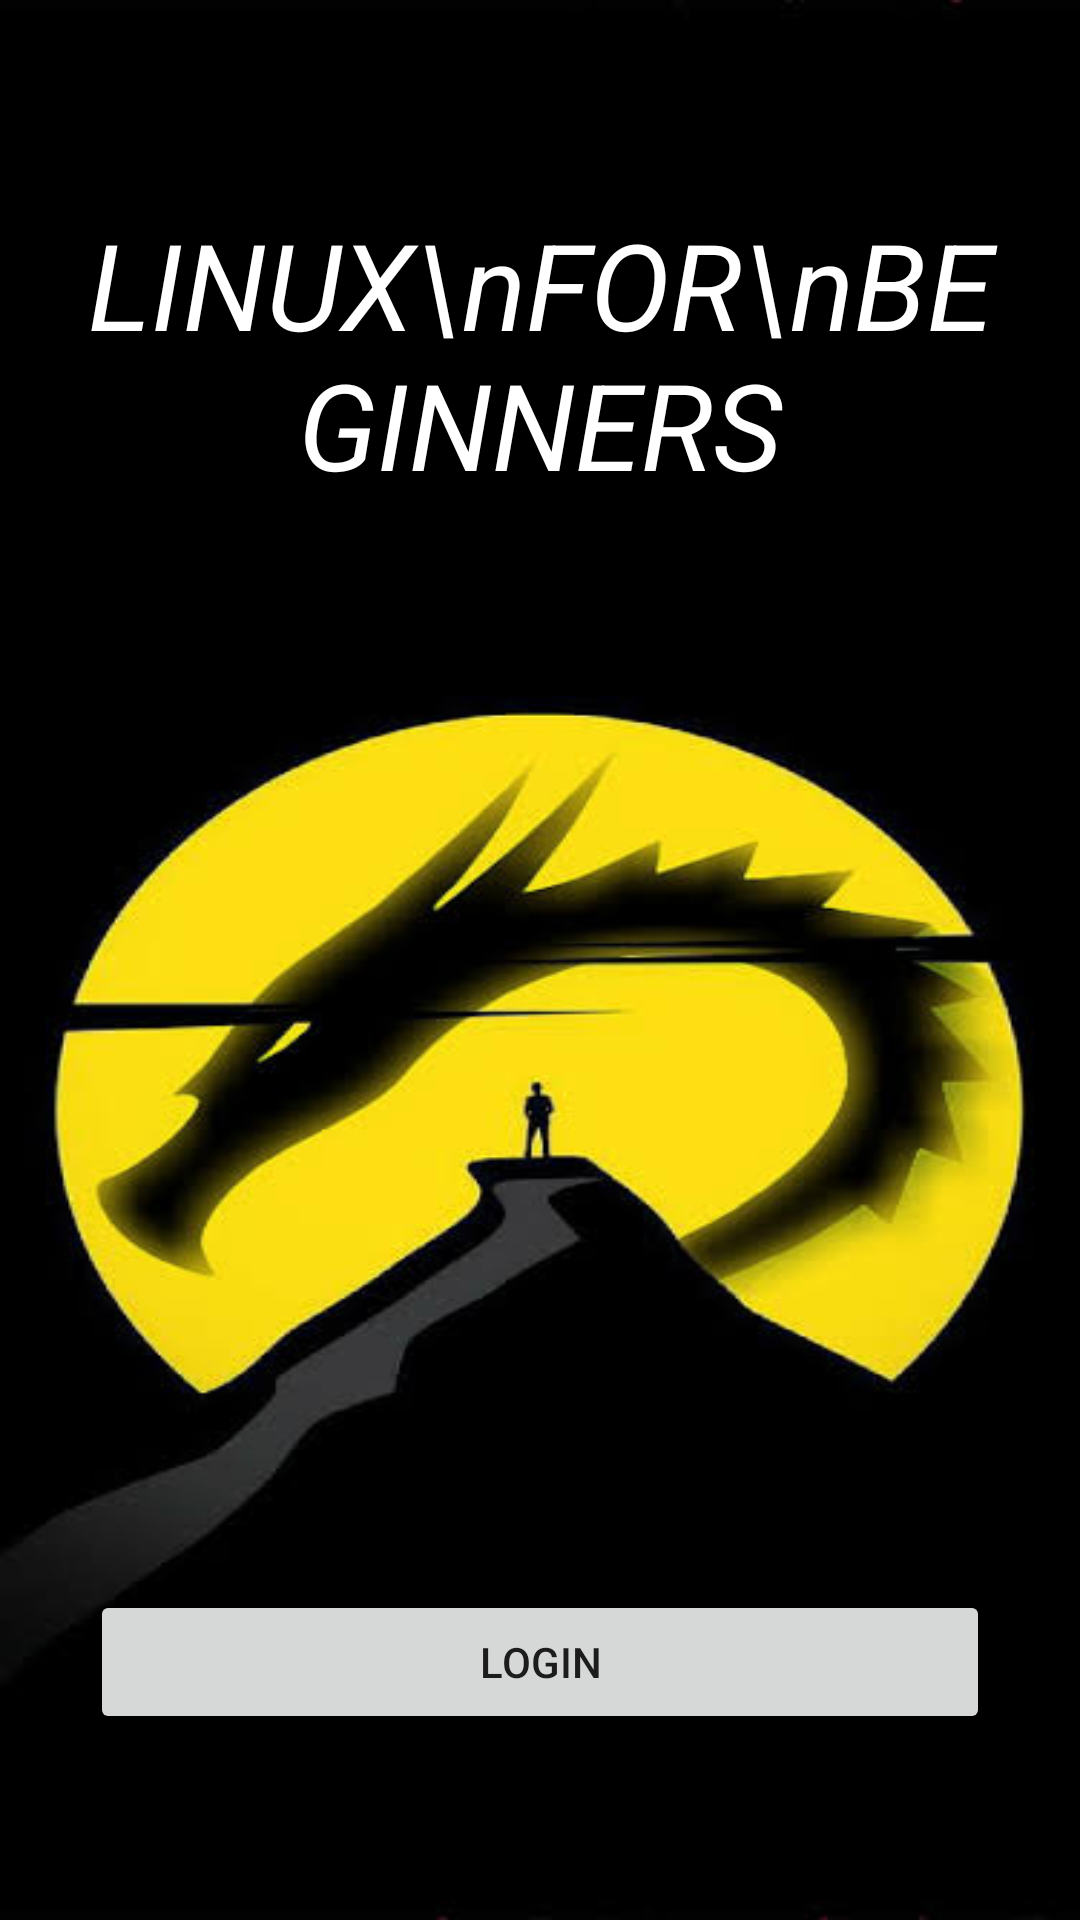

This screen was rendered from an Android layout file. Write that file and the resources it references.
<!-- AndroidManifest.xml: application theme Theme.LinuxForBeginners -->
<!-- res/layout/activity_main.xml -->
<?xml version="1.0" encoding="utf-8"?>
<androidx.constraintlayout.widget.ConstraintLayout xmlns:android="http://schemas.android.com/apk/res/android"
    xmlns:app="http://schemas.android.com/apk/res-auto"
    xmlns:tools="http://schemas.android.com/tools"
    android:layout_width="match_parent"
    android:layout_height="match_parent"
    android:background="@drawable/loginpgbg"
    tools:context=".MainActivity">

    <Button
        android:id="@+id/login"
        android:layout_width="0dp"
        android:layout_height="wrap_content"
        android:layout_marginStart="30dp"
        android:layout_marginLeft="30dp"
        android:layout_marginEnd="30dp"
        android:layout_marginRight="30dp"
        android:layout_marginBottom="62dp"
        android:text="LOGIN"
        app:layout_constraintBottom_toBottomOf="parent"
        app:layout_constraintEnd_toEndOf="parent"
        app:layout_constraintHorizontal_bias="1.0"
        app:layout_constraintStart_toStartOf="parent" />

    <TextView
        android:id="@+id/textView15"
        android:layout_width="0dp"
        android:layout_height="wrap_content"
        android:layout_marginStart="20dp"
        android:layout_marginLeft="20dp"
        android:layout_marginTop="68dp"
        android:layout_marginEnd="20dp"
        android:layout_marginRight="20dp"
        android:gravity="center"
        android:text="LINUX\nFOR\nBEGINNERS"
        android:textColor="#FFFFFF"
        android:textSize="40sp"
        android:textStyle="italic"
        app:layout_constraintEnd_toEndOf="parent"
        app:layout_constraintStart_toStartOf="parent"
        app:layout_constraintTop_toTopOf="parent" />

</androidx.constraintlayout.widget.ConstraintLayout>
<!-- resources referenced by this layout -->
<resources>
  <!-- drawable loginpgbg: jpg bitmap (drawable, 19459 bytes) -->
  <style name="Theme.LinuxForBeginners" parent="Theme.MaterialComponents.DayNight.DarkActionBar">
          
          <item name="colorPrimary">@color/purple_500</item>
          <item name="colorPrimaryVariant">@color/purple_700</item>
          <item name="colorOnPrimary">@color/white</item>
          
          <item name="colorSecondary">@color/teal_200</item>
          <item name="colorSecondaryVariant">@color/teal_700</item>
          <item name="colorOnSecondary">@color/black</item>
          
          <item name="android:statusBarColor" tools:targetApi="l">?attr/colorPrimaryVariant</item>
          
      </style>
  <!-- not gathered from this repository: default colours our renderer supplied (Android Studio template values) -->
  <color name="purple_500">#FF6200EE</color>
  <color name="purple_700">#FF3700B3</color>
  <color name="teal_200">#FF03DAC5</color>
  <color name="teal_700">#FF018786</color>
  <color name="black">#FF000000</color>
  <color name="white">#FFFFFFFF</color>
</resources>
